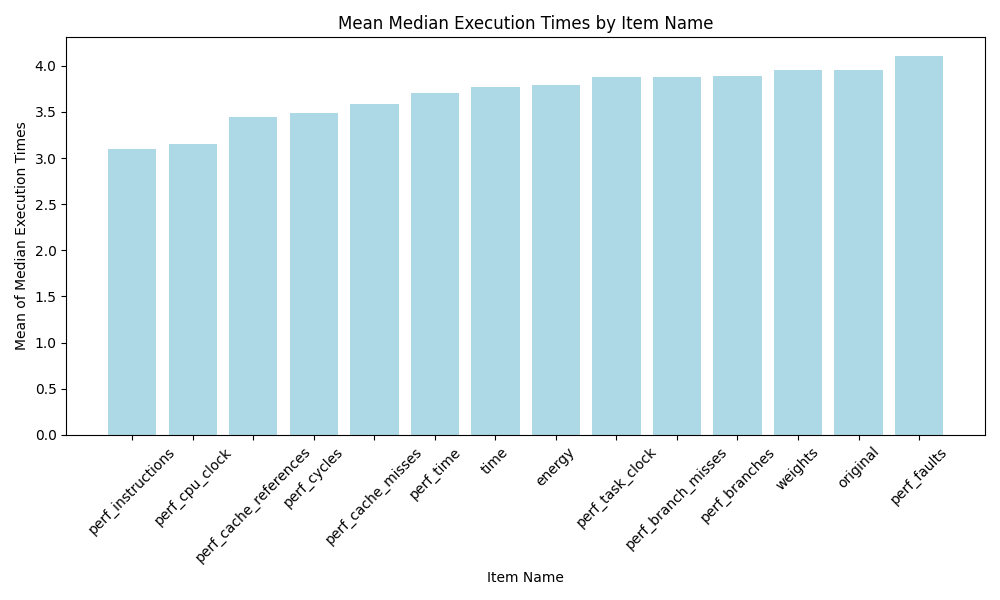

Source data for this figure (header and first rows):
item_name_orig, mean_median_execution_time, rank
perf_instructions, 3.101, 1.0
perf_cpu_clock, 3.152, 2.0
perf_cache_references, 3.448, 3.0
perf_cycles, 3.492, 4.0
perf_cache_misses, 3.583, 5.0
perf_time, 3.705, 6.0
time, 3.771, 7.0
energy, 3.794, 8.0
perf_task_clock, 3.874, 9.0
perf_branch_misses, 3.88, 10.0
perf_branches, 3.889, 11.0
weights, 3.951, 12.0
original, 3.958, 13.0
perf_faults, 4.103, 14.0
